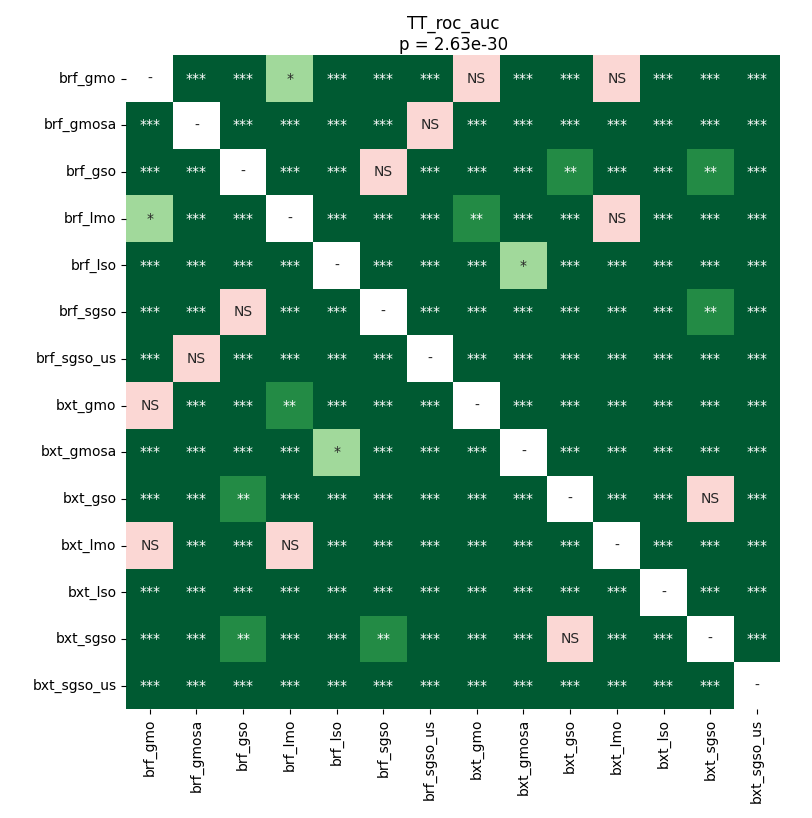

Data behind this chart, as committed beside it:
	brf_gmo	brf_gmosa	brf_gso	brf_lmo	brf_lso	brf_sgso	brf_sgso_us	bxt_gmo	bxt_gmosa	bxt_gso	bxt_lmo	bxt_lso	bxt_sgso	bxt_sgso_us
brf_gmo	1.0	4.2077266808712124e-05	4.2077266808712124e-05	0.01977	4.2077266808712124e-05	4.2077266808712124e-05	4.2077266808712124e-05	0.6464	4.2077266808712124e-05	4.2077266808712124e-05	0.06103	4.2077266808712124e-05	4.2077266808712124e-05	7.822815801056338e-05
brf_gmosa	4.2077266808712124e-05	1.0	4.2077266808712124e-05	4.2077266808712124e-05	0.0001157	4.2077266808712124e-05	0.2418	4.2077266808712124e-05	4.2077266808712124e-05	4.2077266808712124e-05	4.2077266808712124e-05	0.0004985	4.2077266808712124e-05	4.2077266808712124e-05
brf_gso	4.2077266808712124e-05	4.2077266808712124e-05	1.0	4.2077266808712124e-05	4.2077266808712124e-05	0.9399	4.2077266808712124e-05	4.2077266808712124e-05	0.0004985	0.00368	4.2077266808712124e-05	4.2077266808712124e-05	0.001474	4.2077266808712124e-05
brf_lmo	0.01977	4.2077266808712124e-05	4.2077266808712124e-05	1.0	4.2077266808712124e-05	4.2077266808712124e-05	4.2077266808712124e-05	0.002371	4.2077266808712124e-05	4.2077266808712124e-05	0.9399	7.822815801056338e-05	4.2077266808712124e-05	7.822815801056338e-05
brf_lso	4.2077266808712124e-05	0.0001157	4.2077266808712124e-05	4.2077266808712124e-05	1.0	4.2077266808712124e-05	4.2077266808712124e-05	4.2077266808712124e-05	0.02673	4.2077266808712124e-05	4.2077266808712124e-05	4.2077266808712124e-05	4.2077266808712124e-05	4.2077266808712124e-05
brf_sgso	4.2077266808712124e-05	4.2077266808712124e-05	0.9399	4.2077266808712124e-05	4.2077266808712124e-05	1.0	4.2077266808712124e-05	4.2077266808712124e-05	7.822815801056338e-05	0.0002627	4.2077266808712124e-05	4.2077266808712124e-05	0.001146	4.2077266808712124e-05
brf_sgso_us	4.2077266808712124e-05	0.2418	4.2077266808712124e-05	4.2077266808712124e-05	4.2077266808712124e-05	4.2077266808712124e-05	1.0	4.2077266808712124e-05	4.2077266808712124e-05	4.2077266808712124e-05	4.2077266808712124e-05	4.2077266808712124e-05	4.2077266808712124e-05	7.822815801056338e-05
bxt_gmo	0.6464	4.2077266808712124e-05	4.2077266808712124e-05	0.002371	4.2077266808712124e-05	4.2077266808712124e-05	4.2077266808712124e-05	1.0	4.2077266808712124e-05	4.2077266808712124e-05	4.2077266808712124e-05	4.2077266808712124e-05	4.2077266808712124e-05	4.2077266808712124e-05
bxt_gmosa	4.2077266808712124e-05	4.2077266808712124e-05	0.0004985	4.2077266808712124e-05	0.02673	7.822815801056338e-05	4.2077266808712124e-05	4.2077266808712124e-05	1.0	0.0004985	4.2077266808712124e-05	4.2077266808712124e-05	0.0003703	4.2077266808712124e-05
bxt_gso	4.2077266808712124e-05	4.2077266808712124e-05	0.00368	4.2077266808712124e-05	4.2077266808712124e-05	0.0002627	4.2077266808712124e-05	4.2077266808712124e-05	0.0004985	1.0	4.2077266808712124e-05	4.2077266808712124e-05	0.2608	4.2077266808712124e-05
bxt_lmo	0.06103	4.2077266808712124e-05	4.2077266808712124e-05	0.9399	4.2077266808712124e-05	4.2077266808712124e-05	4.2077266808712124e-05	4.2077266808712124e-05	4.2077266808712124e-05	4.2077266808712124e-05	1.0	4.2077266808712124e-05	4.2077266808712124e-05	0.0001902
bxt_lso	4.2077266808712124e-05	0.0004985	4.2077266808712124e-05	7.822815801056338e-05	4.2077266808712124e-05	4.2077266808712124e-05	4.2077266808712124e-05	4.2077266808712124e-05	4.2077266808712124e-05	4.2077266808712124e-05	4.2077266808712124e-05	1.0	4.2077266808712124e-05	0.0008788
bxt_sgso	4.2077266808712124e-05	4.2077266808712124e-05	0.001474	4.2077266808712124e-05	4.2077266808712124e-05	0.001146	4.2077266808712124e-05	4.2077266808712124e-05	0.0003703	0.2608	4.2077266808712124e-05	4.2077266808712124e-05	1.0	4.2077266808712124e-05
bxt_sgso_us	7.822815801056338e-05	4.2077266808712124e-05	4.2077266808712124e-05	7.822815801056338e-05	4.2077266808712124e-05	4.2077266808712124e-05	7.822815801056338e-05	4.2077266808712124e-05	4.2077266808712124e-05	4.2077266808712124e-05	0.0001902	0.0008788	4.2077266808712124e-05	1.0
